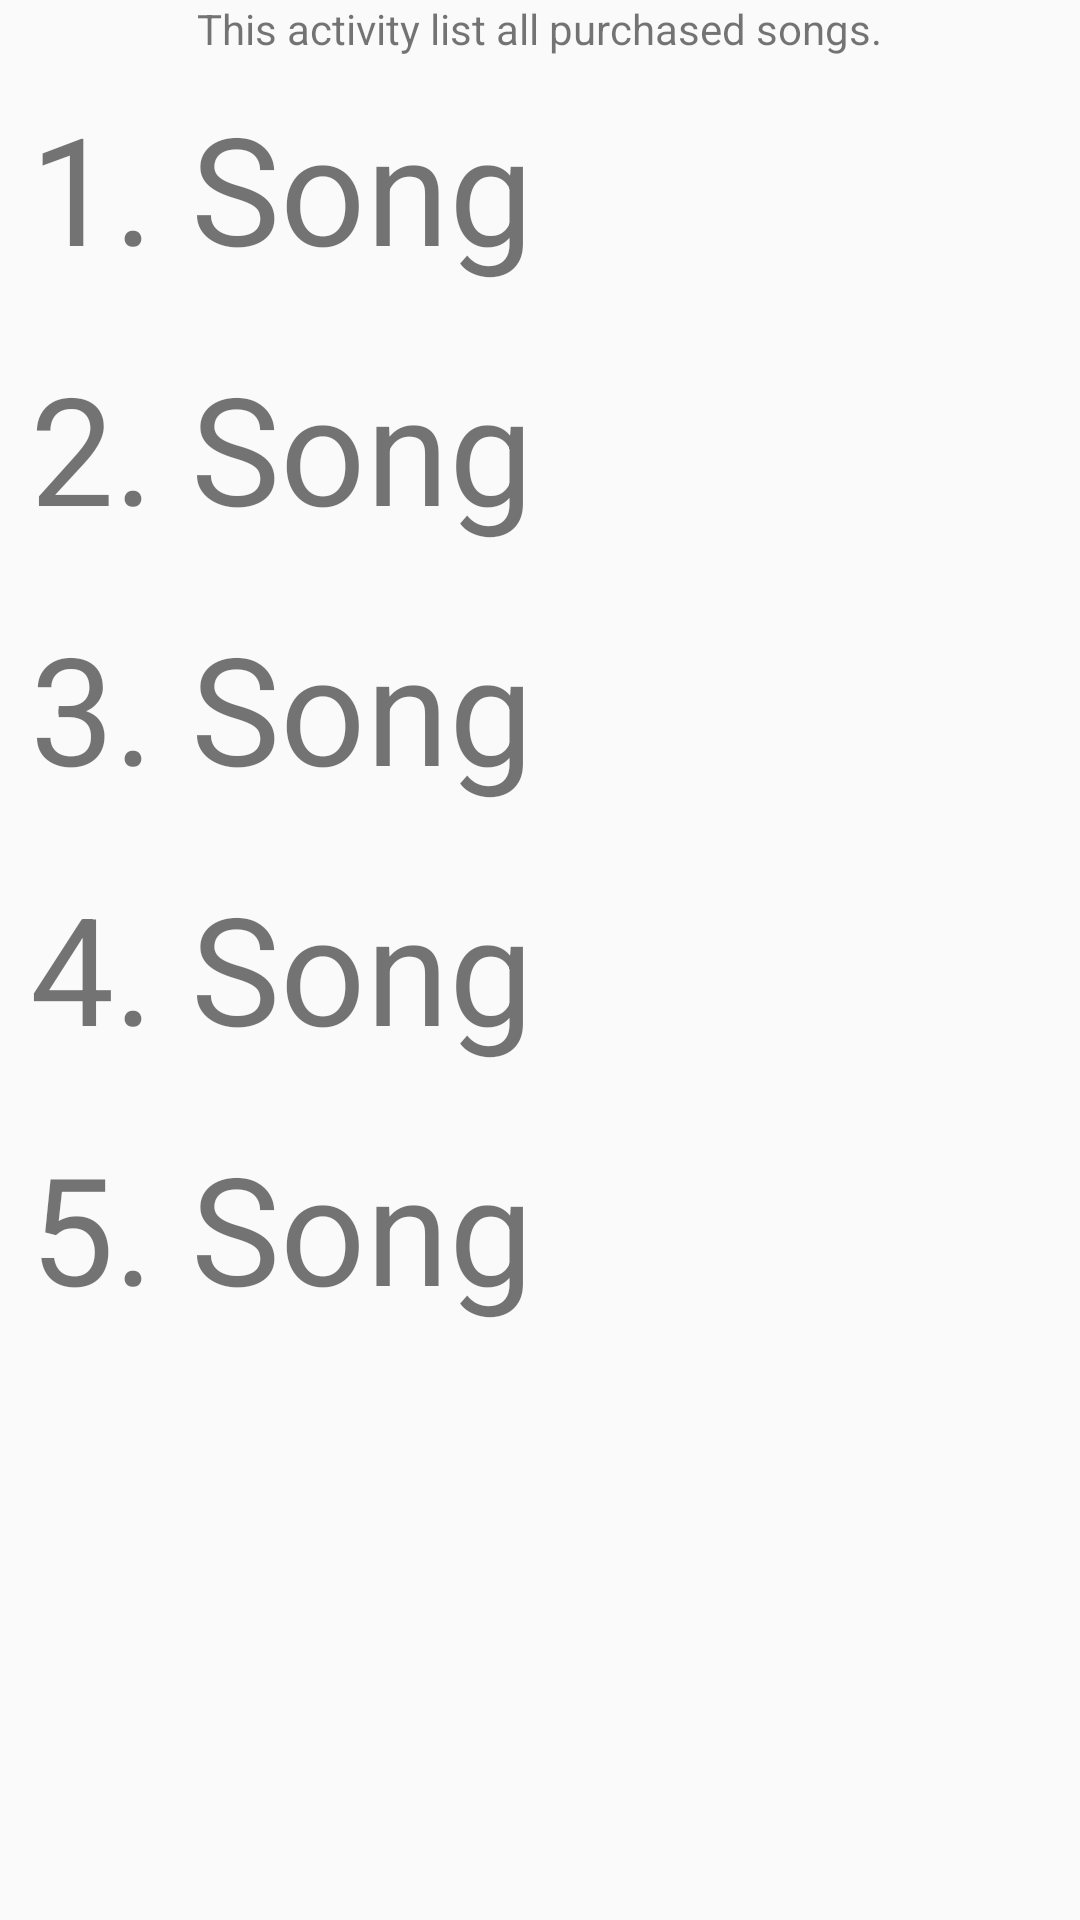

Android layout source for this screen:
<!-- AndroidManifest.xml: application theme AppTheme -->
<!-- res/layout/activity_my_music.xml -->
<?xml version="1.0" encoding="utf-8"?>
<ScrollView xmlns:android="http://schemas.android.com/apk/res/android"
    xmlns:app="http://schemas.android.com/apk/res-auto"
    xmlns:tools="http://schemas.android.com/tools"
    android:layout_width="match_parent"
    android:layout_height="match_parent"
    tools:context="com.example.android.musicalstructureapp.MyMusicActivity">

    <LinearLayout
        android:layout_width="match_parent"
        android:layout_height="match_parent"
        android:orientation="vertical">

        <TextView
            android:layout_width="wrap_content"
            android:layout_height="wrap_content"
            android:layout_gravity="center"
            android:text="@string/Activity_Description1"/>

        <TextView
            style="@style/SongOptionStyle"
            android:text="@string/Song1" />

        <TextView
            style="@style/SongOptionStyle"
            android:text="@string/Song2" />

        <TextView
            style="@style/SongOptionStyle"
            android:text="@string/String3" />

        <TextView
            style="@style/SongOptionStyle"
            android:text="@string/String4" />
        <TextView
            style="@style/SongOptionStyle"
            android:text="@string/String5"/>
    </LinearLayout>

</ScrollView>
<!-- resources referenced by this layout -->
<resources>
  <string name="Activity_Description1">This activity list all purchased songs.</string>
  <string name="Song1">1. Song</string>
  <string name="Song2">2. Song</string>
  <string name="String3">3. Song</string>
  <string name="String4">4. Song</string>
  <string name="String5">5. Song</string>
  <style name="SongOptionStyle">
          <item name="android:layout_width">wrap_content</item>
          <item name="android:layout_height">wrap_content</item>
          <item name="android:padding">10dp</item>
          <item name="android:textSize">50sp</item>
      </style>
  <style name="AppTheme" parent="Theme.AppCompat.Light.DarkActionBar">
          
          <item name="colorPrimary">@color/colorPrimary</item>
          <item name="colorPrimaryDark">@color/colorPrimaryDark</item>
          <item name="colorAccent">@color/colorAccent</item>
      </style>
  <color name="colorPrimary">#3F51B5</color>
  <color name="colorPrimaryDark">#303F9F</color>
  <color name="colorAccent">#FF4081</color>
</resources>
